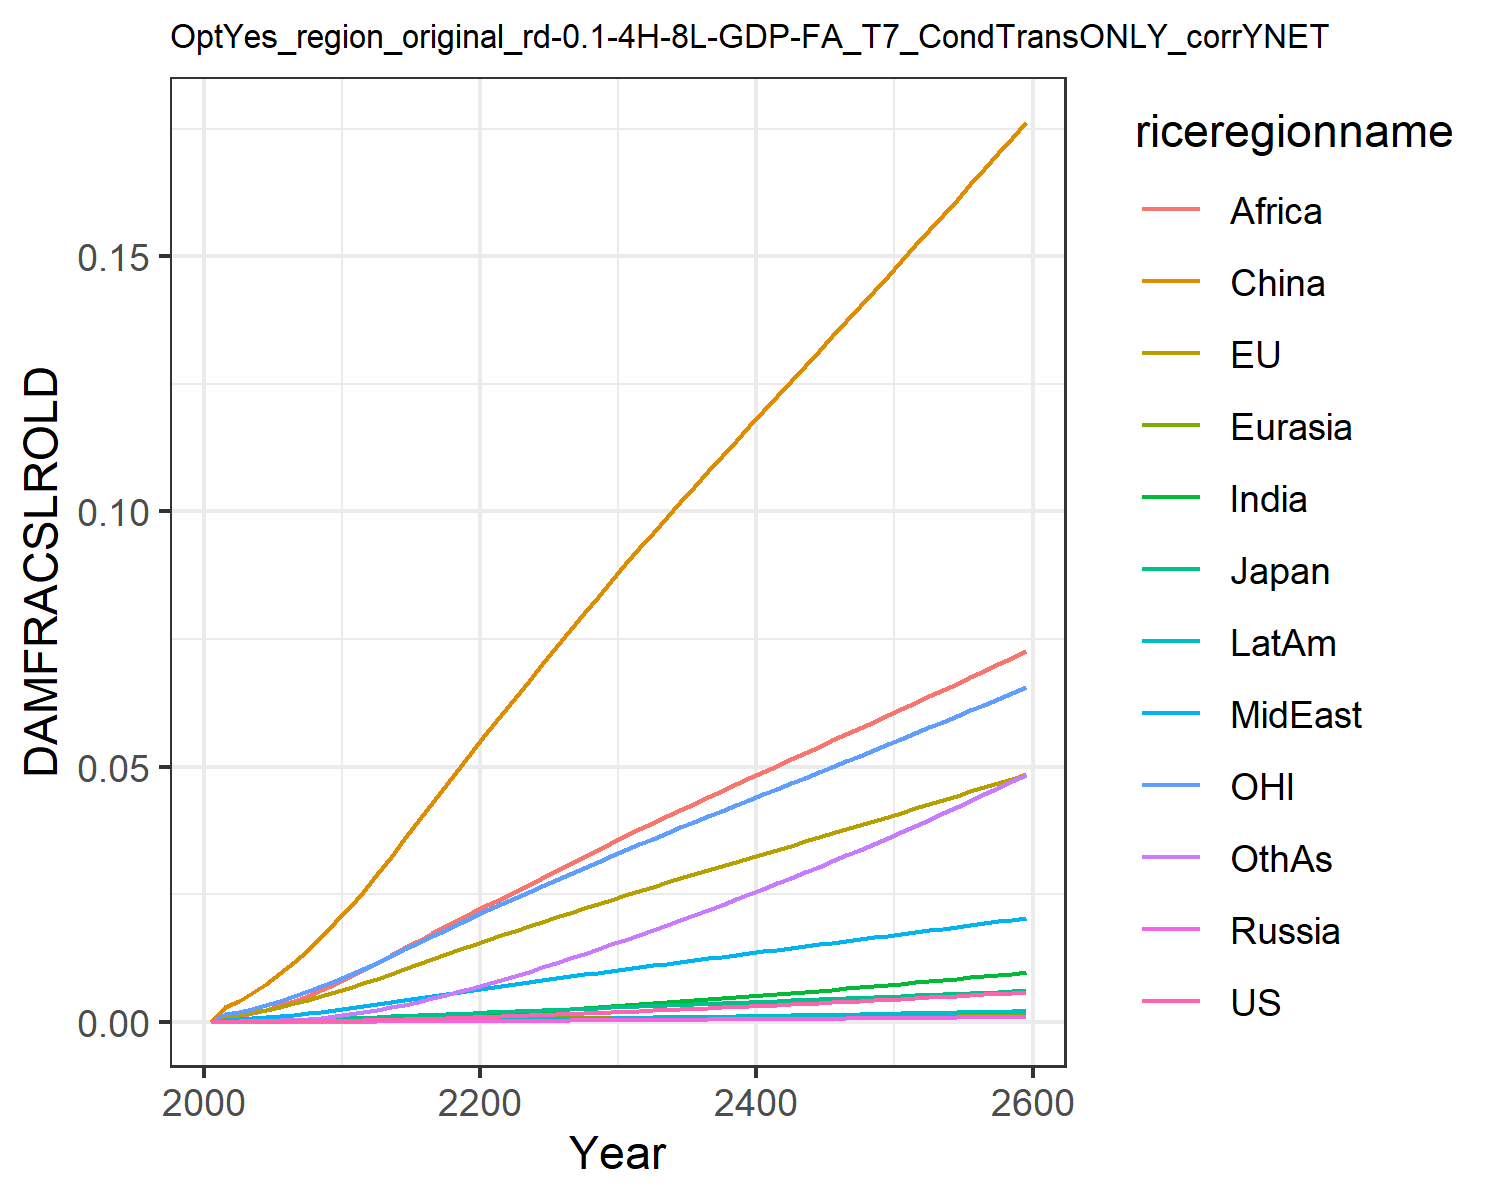

The data file committed next to this chart (first rows):
0.0, 0.0, 0.0, 0.0, 0.0, 0.0, 0.0, 0.0, 0.0, 0.0, 0.0, 0.0
7.568837115610997e-6, 0.0011, 0.0001307, 1.2562195666911276e-6, 2.7019116353731195e-5, 0.002852, 7.549228965252303e-6, 0.0003362, 0.0008541, 2.0997906191848384e-6, 0.0015, 3.669270656486269e-5
1.1375371723439099e-5, 0.001383, 0.0001609, 1.9006729286024464e-6, 3.461756363404133e-5, 0.004144, 1.247800588987628e-5, 0.0004531, 0.001189, 3.311117221290615e-6, 0.001912, 5.817517065989276e-5
1.9217584705523303e-5, 0.001848, 0.0002117, 3.1698538994946063e-6, 4.7447206372485366e-5, 0.005689, 2.227596777063956e-5, 0.0006333, 0.001728, 5.763429861516496e-6, 0.002564, 0.0001046
3.039958993833119e-5, 0.002377, 0.000268, 4.949948890071135e-6, 6.233478524904155e-5, 0.007463, 3.690231276538132e-5, 0.0008463, 0.002395, 9.34990298743243e-6, 0.003304, 0.0001749
4.5697260516422345e-5, 0.002969, 0.0003278, 7.363954399278983e-6, 7.934190218750782e-5, 0.009459, 5.770028439067213e-5, 0.001092, 0.003198, 1.433194556966944e-5, 0.004124, 0.0002757
6.577634072609835e-5, 0.003615, 0.0003959, 1.0523750322374034e-5, 9.831867974146544e-5, 0.01166, 8.565977268762494e-5, 0.001365, 0.004105, 2.093030701297563e-5, 0.00501, 0.0004123
9.125871841833246e-5, 0.00431, 0.0004716, 1.4520928718511483e-5, 0.0001192, 0.01408, 0.0001219, 0.001665, 0.005111, 2.940848651516893e-5, 0.005956, 0.0005907
0.0001228, 0.005053, 0.0005527, 1.941614911603105e-5, 0.0001418, 0.01668, 0.0001678, 0.001995, 0.006239, 4.001020635942621e-5, 0.006965, 0.0008181
0.000161, 0.005837, 0.0006383, 2.525069817240575e-5, 0.000166, 0.01946, 0.0002243, 0.002354, 0.007484, 5.290495603585745e-5, 0.008029, 0.0011
0.000206, 0.006655, 0.0007278, 3.2044259599265445e-5, 0.0001915, 0.02237, 0.0002919, 0.002739, 0.00884, 6.820706330037248e-5, 0.009137, 0.00144
0.0002578, 0.007527, 0.000825, 4.007194561776244e-5, 0.0002189, 0.0255, 0.000371, 0.003131, 0.01023, 8.599197962510874e-5, 0.01032, 0.001837
0.000316, 0.00845, 0.0009301, 4.9444295458576316e-5, 0.0002483, 0.02887, 0.0004614, 0.003518, 0.01161, 0.0001062, 0.01157, 0.002289
0.0003814, 0.009411, 0.001041, 6.001142852193561e-5, 0.0002789, 0.03228, 0.0005628, 0.00392, 0.01301, 0.0001289, 0.01287, 0.002791
0.0004523, 0.01037, 0.001153, 7.153141209187879e-5, 0.0003099, 0.03577, 0.000674, 0.004322, 0.01444, 0.0001535, 0.01418, 0.003344
0.000528, 0.01134, 0.001266, 8.393045977552571e-5, 0.0003412, 0.03929, 0.0007941, 0.004723, 0.01587, 0.00018, 0.01548, 0.003942
0.0006082, 0.0123, 0.001379, 9.71176389970168e-5, 0.0003725, 0.04282, 0.000922, 0.00512, 0.0173, 0.0002082, 0.01678, 0.004581
0.0006921, 0.01325, 0.001492, 0.000111, 0.0004038, 0.04634, 0.001057, 0.005513, 0.01871, 0.0002377, 0.01806, 0.005253
0.0007792, 0.01419, 0.001604, 0.0001255, 0.0004348, 0.04983, 0.001197, 0.0059, 0.02009, 0.0002683, 0.01933, 0.005955
0.0008692, 0.01512, 0.001716, 0.0001405, 0.0004655, 0.05329, 0.001342, 0.006279, 0.02146, 0.0002999, 0.02059, 0.006681
0.0009616, 0.01603, 0.001826, 0.0001559, 0.0004958, 0.0567, 0.00149, 0.006651, 0.02278, 0.0003323, 0.02183, 0.007428
0.001056, 0.01694, 0.001937, 0.0001717, 0.0005259, 0.0601, 0.001645, 0.007025, 0.02412, 0.0003658, 0.02305, 0.008202
0.001152, 0.01784, 0.002046, 0.0001878, 0.000556, 0.06348, 0.001805, 0.007403, 0.02547, 0.0004005, 0.02427, 0.009007
0.00125, 0.01873, 0.002155, 0.0002043, 0.0005859, 0.06684, 0.00197, 0.00778, 0.02685, 0.0004361, 0.02546, 0.009834
0.00135, 0.01961, 0.002264, 0.000221, 0.0006155, 0.07017, 0.002139, 0.008155, 0.02823, 0.0004724, 0.02665, 0.01068
0.001451, 0.02049, 0.002372, 0.0002381, 0.0006448, 0.07347, 0.002312, 0.008526, 0.02961, 0.0005095, 0.02783, 0.01154
0.001554, 0.02136, 0.002479, 0.0002554, 0.0006739, 0.07675, 0.002487, 0.008895, 0.03098, 0.0005473, 0.02899, 0.01242
0.001658, 0.02222, 0.002587, 0.0002731, 0.0007028, 0.08001, 0.002666, 0.009263, 0.03234, 0.0005859, 0.03015, 0.01332
0.001765, 0.02308, 0.002695, 0.0002911, 0.0007316, 0.08325, 0.002848, 0.009628, 0.0337, 0.0006251, 0.03131, 0.01423
0.001873, 0.02394, 0.002803, 0.0003093, 0.0007601, 0.08647, 0.003034, 0.00999, 0.03504, 0.0006649, 0.03247, 0.01516
0.001984, 0.0248, 0.002911, 0.0003279, 0.0007886, 0.08967, 0.003222, 0.01035, 0.03637, 0.0007054, 0.03363, 0.0161
0.002096, 0.02565, 0.003019, 0.0003466, 0.0008165, 0.09281, 0.003411, 0.01071, 0.03769, 0.0007462, 0.03477, 0.01705
0.002208, 0.02648, 0.003124, 0.0003654, 0.0008438, 0.09587, 0.003602, 0.01105, 0.03897, 0.0007872, 0.03588, 0.01801
0.002321, 0.02729, 0.003228, 0.0003843, 0.0008709, 0.09889, 0.003795, 0.0114, 0.04024, 0.0008285, 0.03698, 0.01897
0.002436, 0.0281, 0.003332, 0.0004035, 0.0008978, 0.1019, 0.00399, 0.01174, 0.04151, 0.0008704, 0.03807, 0.01995
0.002552, 0.02891, 0.003436, 0.000423, 0.0009245, 0.1049, 0.004187, 0.01209, 0.04276, 0.0009128, 0.03916, 0.02093
0.00267, 0.02972, 0.00354, 0.0004427, 0.0009511, 0.1078, 0.004387, 0.01243, 0.04401, 0.0009557, 0.04024, 0.02193
0.002789, 0.03052, 0.003644, 0.0004627, 0.0009777, 0.1108, 0.004589, 0.01277, 0.04525, 0.0009992, 0.04132, 0.02295
0.00291, 0.03132, 0.003748, 0.0004829, 0.001004, 0.1138, 0.004794, 0.01311, 0.04649, 0.001043, 0.0424, 0.02397
0.003032, 0.03212, 0.003853, 0.0005034, 0.001031, 0.1167, 0.005001, 0.01345, 0.04773, 0.001088, 0.04348, 0.02501
0.003156, 0.03292, 0.003958, 0.0005242, 0.001057, 0.1197, 0.005211, 0.01379, 0.04896, 0.001133, 0.04456, 0.02606
0.003281, 0.03372, 0.004063, 0.0005452, 0.001084, 0.1226, 0.005423, 0.01413, 0.05019, 0.001179, 0.04564, 0.02712
0.003409, 0.03452, 0.004168, 0.0005665, 0.00111, 0.1255, 0.005638, 0.01447, 0.05142, 0.001225, 0.04672, 0.02819
0.003537, 0.03533, 0.004274, 0.0005881, 0.001136, 0.1285, 0.005856, 0.01481, 0.05265, 0.001272, 0.0478, 0.02928
0.003668, 0.03613, 0.004381, 0.0006099, 0.001163, 0.1314, 0.006076, 0.01515, 0.05388, 0.001319, 0.04889, 0.03038
0.0038, 0.03694, 0.004487, 0.000632, 0.001189, 0.1344, 0.006299, 0.01549, 0.05512, 0.001367, 0.04997, 0.03149
0.003934, 0.03774, 0.004595, 0.0006544, 0.001216, 0.1373, 0.006524, 0.01583, 0.05635, 0.001416, 0.05106, 0.03261
0.004069, 0.03855, 0.004703, 0.000677, 0.001242, 0.1403, 0.006752, 0.01617, 0.05758, 0.001465, 0.05215, 0.03375
0.004206, 0.03937, 0.004811, 0.0006999, 0.001269, 0.1432, 0.006982, 0.01652, 0.05881, 0.001515, 0.05325, 0.0349
0.004345, 0.04018, 0.00492, 0.0007231, 0.001296, 0.1462, 0.007215, 0.01686, 0.06005, 0.001565, 0.05435, 0.03606
0.004485, 0.041, 0.00503, 0.0007465, 0.001322, 0.1492, 0.007451, 0.01721, 0.06129, 0.001616, 0.05545, 0.03724
0.004627, 0.04182, 0.00514, 0.0007702, 0.001349, 0.1521, 0.007689, 0.01755, 0.06253, 0.001668, 0.05656, 0.03843
0.00477, 0.04264, 0.005251, 0.0007942, 0.001376, 0.1551, 0.00793, 0.0179, 0.06378, 0.00172, 0.05767, 0.03963
0.004915, 0.04347, 0.005362, 0.0008185, 0.001403, 0.1581, 0.008174, 0.01825, 0.06502, 0.001772, 0.05878, 0.04084
0.005062, 0.04429, 0.005474, 0.000843, 0.00143, 0.1611, 0.00842, 0.0186, 0.06628, 0.001826, 0.0599, 0.04207
0.005211, 0.04513, 0.005587, 0.0008678, 0.001457, 0.1641, 0.008669, 0.01895, 0.06753, 0.001879, 0.06102, 0.04331
0.005361, 0.04596, 0.0057, 0.0008929, 0.001485, 0.1672, 0.00892, 0.0193, 0.06879, 0.001934, 0.06215, 0.04456
0.005513, 0.0468, 0.005815, 0.0009183, 0.001512, 0.1702, 0.009174, 0.01966, 0.07006, 0.001989, 0.06328, 0.04582
0.005666, 0.04765, 0.005929, 0.0009439, 0.00154, 0.1732, 0.009431, 0.02002, 0.07133, 0.002044, 0.06442, 0.0471
0.005822, 0.04849, 0.006045, 0.0009698, 0.001567, 0.1763, 0.009691, 0.02037, 0.07261, 0.0021, 0.06557, 0.04839
